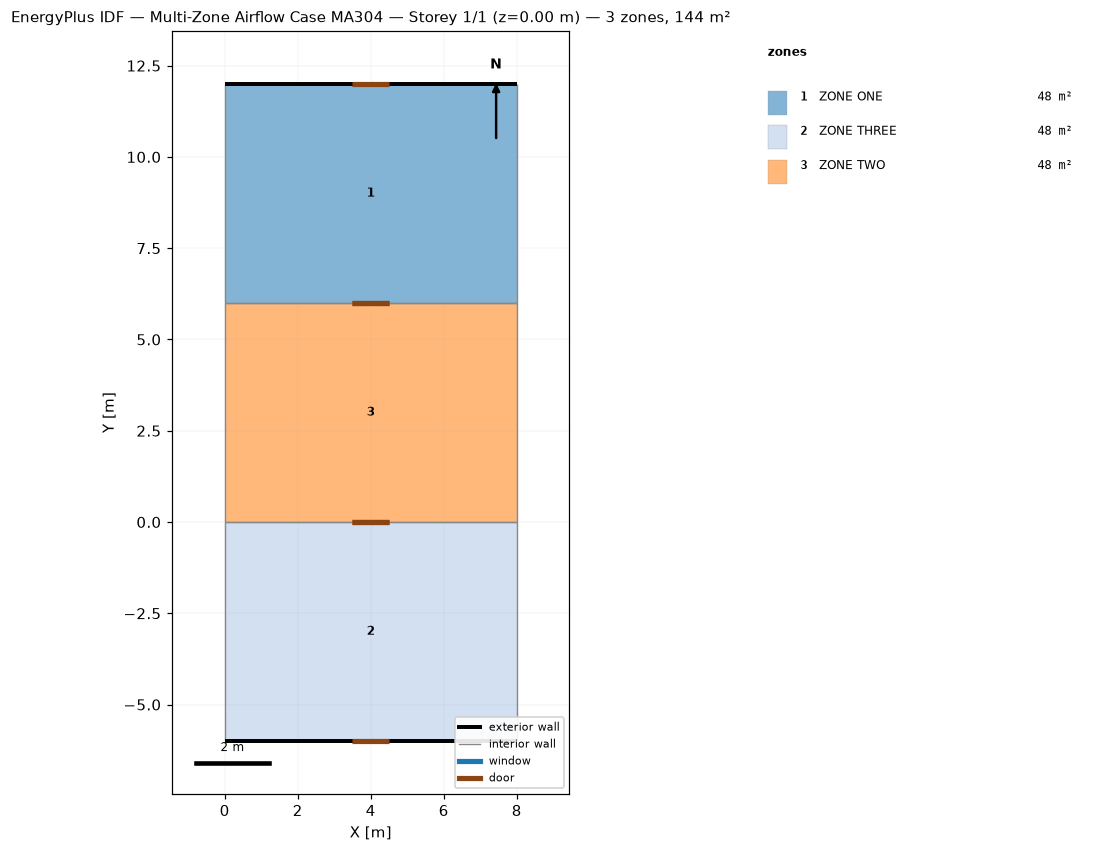
=== STOREY PLAN SPEC (per zone: floor XY polygon, exterior-wall plan segments, windows/doors) ===
zone 1: ZONE ONE  (48.0 m²)
  floor: (0.00, 6.00) (0.00, 12.00) (8.00, 12.00) (8.00, 6.00)
  exterior wall: (8.00, 12.00) – (0.00, 12.00)  [8.0 m]
    door: (4.50, 12.00) – (3.50, 12.00)  [0.1 m²]
  interior walls: 3
zone 2: ZONE THREE  (48.0 m²)
  floor: (0.00, -6.00) (0.00, 0.00) (8.00, 0.00) (8.00, -6.00)
  exterior wall: (0.00, -6.00) – (8.00, -6.00)  [8.0 m]
    door: (3.50, -6.00) – (4.50, -6.00)  [0.1 m²]
  interior walls: 3
zone 3: ZONE TWO  (48.0 m²)
  floor: (0.00, 0.00) (0.00, 6.00) (8.00, 6.00) (8.00, 0.00)
  interior walls: 4

=== DERIVED (storey summary) ===
Building: Multi-Zone Airflow Case MA304
Storey: 1 of 1  (floor level z = 0.00 m)
Storey gross floor area: 144.0 m²
Zones on this storey: 3
  - ZONE ONE: floor 48.0 m²; exterior wall 8.0 m (21.6 m²); WWR 0.0%; 1 door(s)
  - ZONE THREE: floor 48.0 m²; exterior wall 8.0 m (21.6 m²); WWR 0.0%; 1 door(s)
  - ZONE TWO: floor 48.0 m²
Zone adjacency (shared interzone walls):
  - ZONE ONE ↔ ZONE TWO
  - ZONE THREE ↔ ZONE TWO